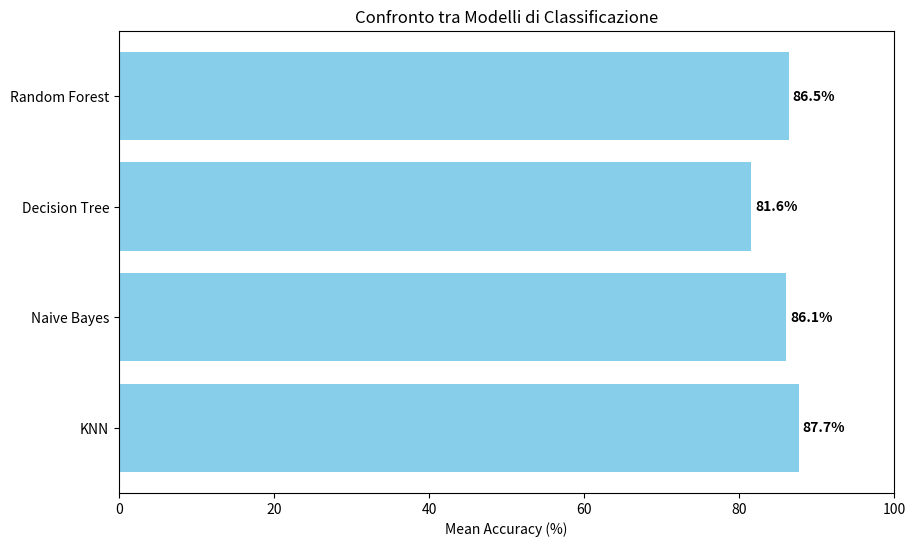

Here is the Python script that generated this plot:
import matplotlib.pyplot as plt

# Nomi dei modelli
modelli = ['KNN', 'Naive Bayes', 'Decision Tree', 'Random Forest']

# Accuratezze medie dei modelli
mean_accuracies = [0.8774, 0.8613, 0.8161, 0.8645]  # Accuratezze in formato decimale (0-1)

# Converti le accuratezze in percentuali
mean_accuracies = [x * 100 for x in mean_accuracies]

# Creazione del grafico a barre
plt.figure(figsize=(10, 6))
plt.barh(modelli, mean_accuracies, color='skyblue')
plt.xlabel('Mean Accuracy (%)')
plt.title('Confronto tra Modelli di Classificazione')
plt.xlim(0, 100)

# Aggiungi valori sopra le barre
for i, v in enumerate(mean_accuracies):
    plt.text(v + 0.5, i, f'{v:.1f}%', va='center', color='black', fontweight='bold')

# Visualizza il grafico
plt.show()
